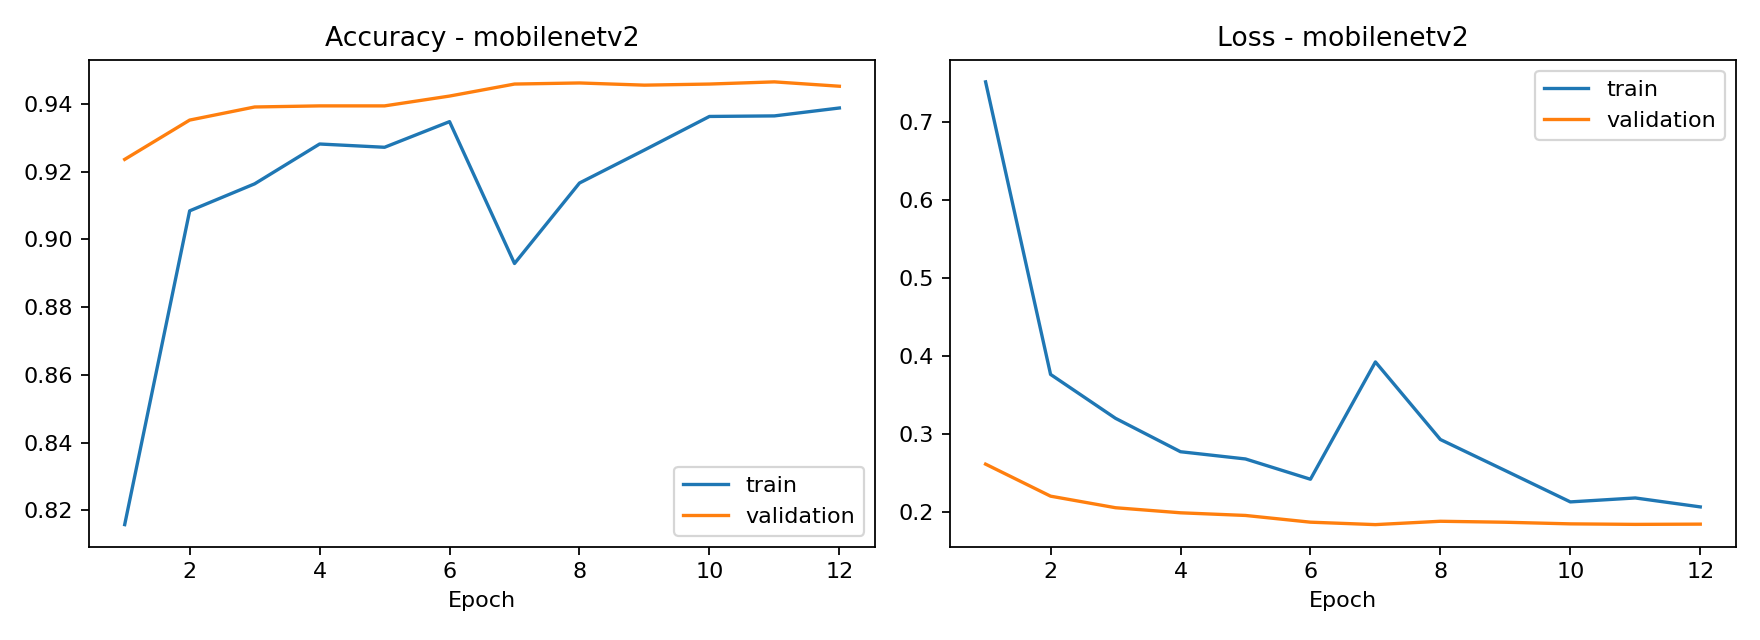

The table this chart was drawn from, first rows:
epoch, accuracy, loss, val_accuracy, val_loss, learning_rate
1, 0.8158, 0.7518, 0.9236, 0.2616, 0.001
2, 0.9084, 0.3766, 0.9352, 0.2205, 0.001
3, 0.9164, 0.3203, 0.9391, 0.2056, 0.001
4, 0.9281, 0.2775, 0.9394, 0.1991, 0.001
5, 0.9272, 0.2682, 0.9394, 0.1957, 0.001
6, 0.9347, 0.2422, 0.9423, 0.1871, 0.001
7, 0.8929, 0.3926, 0.9458, 0.184, 9.999999747378752e-06
8, 0.9166, 0.2931, 0.9462, 0.1883, 9.999999747378752e-06
9, 0.9264, 0.2532, 0.9455, 0.187, 9.999999747378752e-06
10, 0.9363, 0.2131, 0.9458, 0.1849, 2.9999998787388904e-06
11, 0.9364, 0.2182, 0.9465, 0.1843, 2.9999998787388904e-06
12, 0.9388, 0.2067, 0.9452, 0.1846, 8.999999749903509e-07
